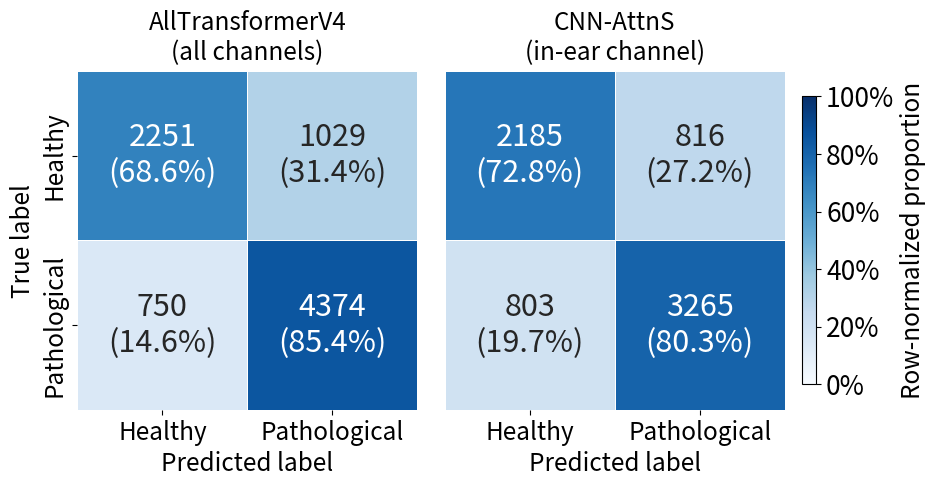

This chart was generated by the following Python code: (Note: this script raises an exception after producing the figure.)
"""Plot confusion matrices for AllTransformerV4 vs CNNAttn (binary and 4-class)."""

import matplotlib.pyplot as plt
import matplotlib.ticker as mticker
import numpy as np
import seaborn as sns

# ── Data ──────────────────────────────────────────────────────────────────────
bin_cm_v4 = np.array([[2251, 1029], [750, 4374]])
bin_cm_attn = np.array([[2185, 816], [803, 3265]])
bin_labels = ["Healthy", "Pathological"]

four_cm_v4 = np.array(
    [
        [1507, 448, 341, 984],
        [96, 790, 0, 759],
        [93, 1, 1718, 61],
        [19, 187, 1, 1399],
    ]
)
four_cm_attn = np.array(
    [
        [1557, 518, 319, 607],
        [50, 955, 0, 504],
        [137, 2, 1669, 64],
        [2, 106, 0, 579],
    ]
)
four_labels = ["Healthy", "Anxiety", "Depression", "Comorbid"]


def plot_cm(
    ax: plt.Axes,
    cm: np.ndarray,
    class_names: list[str],
    title: str,
    annot_size: int = 10,
    font_size: int = 10,
    show_ylabel: bool = True,
    title_size: float | None = None,
) -> None:
    cm_norm = cm.astype(float) / cm.sum(axis=1, keepdims=True)

    annot = np.empty_like(cm, dtype=object)
    for i in range(cm.shape[0]):
        for j in range(cm.shape[1]):
            annot[i, j] = f"{cm[i, j]}\n({cm_norm[i, j]:.1%})"

    sns.heatmap(
        cm_norm,
        annot=annot,
        fmt="",
        cmap="Blues",
        xticklabels=class_names,
        yticklabels=class_names if show_ylabel else False,
        linewidths=0.5,
        linecolor="white",
        vmin=0.0,
        vmax=1.0,
        cbar=False,
        annot_kws={"size": annot_size},
        ax=ax,
    )
    ax.set_xlabel("Predicted label", fontsize=font_size)
    if show_ylabel:
        ax.set_ylabel("True label", fontsize=font_size)
    ax.set_title(title, fontsize=title_size if title_size is not None else font_size + 1, pad=8)
    ax.tick_params(axis="both", labelsize=font_size - 1)


def add_colorbar(
    fig: plt.Figure,
    axes: list[plt.Axes],
    font_size: int = 10,
    tick_size: int | None = None,
    label: str = "Row-normalised proportion",
) -> None:
    sm = plt.cm.ScalarMappable(cmap="Blues", norm=plt.Normalize(vmin=0, vmax=1))
    sm.set_array([])
    cbar = fig.colorbar(sm, ax=axes, shrink=0.85, pad=0.02)
    cbar.set_label(label, fontsize=font_size)
    cbar.ax.yaxis.set_major_formatter(mticker.PercentFormatter(xmax=1))
    cbar.ax.tick_params(labelsize=tick_size if tick_size is not None else font_size - 1)


# ── Figure 1: Binary ──────────────────────────────────────────────────────────
fig1, (ax1, ax2) = plt.subplots(1, 2, figsize=(11, 4.4), gridspec_kw={"wspace": 0.08})
plot_cm(ax1, bin_cm_v4, bin_labels, "AllTransformerV4\n(all channels)", annot_size=22, font_size=21, title_size=17.5)
plot_cm(ax2, bin_cm_attn, bin_labels, "CNN-AttnS\n(in-ear channel)", annot_size=22, font_size=21, show_ylabel=False, title_size=17.5)
for ax in (ax1, ax2):
    ax.xaxis.label.set_size(17.5)
    ax.yaxis.label.set_size(17.5)
    ax.tick_params(axis="both", labelsize=17.5)
add_colorbar(fig1, [ax1, ax2], font_size=17.5, tick_size=19, label="Row-normalized proportion")
fig1.savefig("docs/confusion_matrix_binary.png", bbox_inches="tight", dpi=600)
print("Saved confusion_matrix_binary.png")
plt.close(fig1)

# ── Figure 2: 4-class ─────────────────────────────────────────────────────────
fig2, (ax3, ax4) = plt.subplots(1, 2, figsize=(12, 5.2), gridspec_kw={"wspace": 0.05})
plot_cm(ax3, four_cm_v4, four_labels, "AllTransformerV4\n(all channels)", annot_size=16, font_size=19)
plot_cm(ax4, four_cm_attn, four_labels, "CNNAttnS\n(in-ear channel)", annot_size=16, font_size=19, show_ylabel=False)
for ax in (ax3, ax4):
    ax.tick_params(axis="both", labelsize=15)
plt.setp(ax3.get_yticklabels(), rotation=0)
for ax in (ax3, ax4):
    plt.setp(ax.get_xticklabels(), rotation=30, ha="right", rotation_mode="anchor")
add_colorbar(fig2, [ax3, ax4], font_size=19)
fig2.savefig("docs/confusion_matrix_4class.png", bbox_inches="tight", dpi=600)
print("Saved confusion_matrix_4class.png")
plt.close(fig2)
